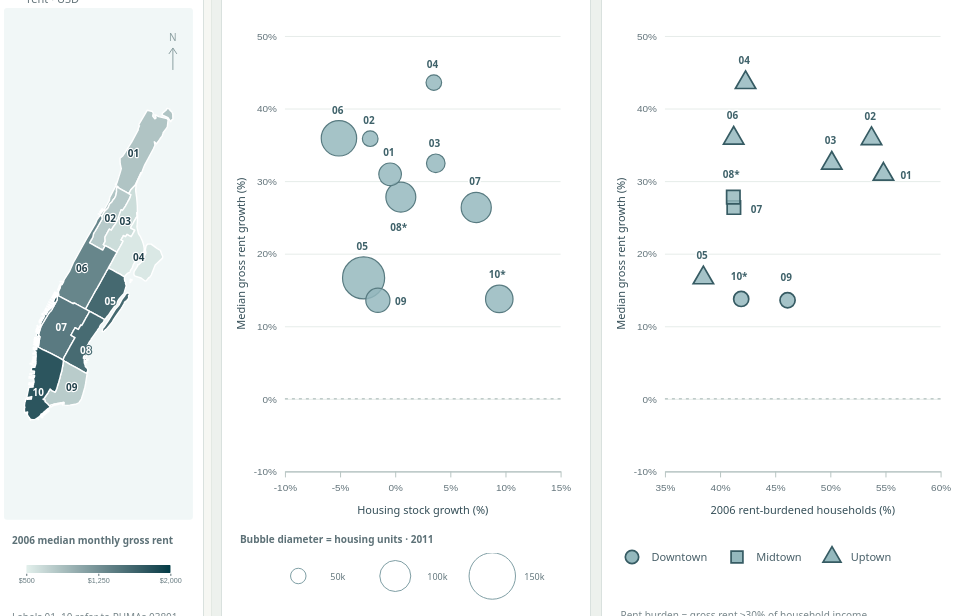
D3 v7 page, settled after 480 driven frames (8 s of simulated time); the page loaded 3 data file(s).


// ── js/app.mjs
import { YEARS, buildModel, isNumber, formatInteger, formatPercent, formatRent, formatRentGrowth, escapeHTML } from "./model.mjs";

const d3 = globalThis.d3;
const $ = selector => document.querySelector(selector);
const state = { year: 2011, selected: new Set(), hovered: null };
const tooltip = $("#detail-tooltip");
const TOOLTIP_DELAY_MS = 400;
let model;
let charts = [];
let activeTooltip = null;
let tooltipTimer = null;
let pendingTooltip = null;

function tooltipHTML(row, view) {
  const current = model.annualByKey.get(`${state.year}:${row.puma}`);
  const base = model.annualByKey.get(`2006:${row.puma}`);
  const field = (label, value) => `<div><dt>${escapeHTML(label)}</dt><dd>${escapeHTML(value)}</dd></div>`;
  let html = `<div class="tooltip-kicker">${escapeHTML(row.region)} · Census 2000 PUMA</div>
    <div class="tooltip-heading"><h3>PUMA ${escapeHTML(row.puma)}</h3><span>${state.year} <small>vs. 2006</small></span></div>
    <dl class="tooltip-metrics">
    ${view === "map" ? field("2006 median monthly gross rent", formatRent(base)) : ""}
    ${field(`${state.year} median monthly gross rent`, formatRent(current))}
    ${field(`${state.year} total housing units`, formatInteger(current.housing_units))}
    ${field("Housing growth from 2006", formatPercent(row.housing_growth_pct, true))}
    ${field("Nominal rent growth from 2006", formatRentGrowth(row))}</dl>`;
  if (view === "burden") {
    const burdenRow = (label, key, format) => `<tr><th scope="row">${label}</th><td>${format(base[key])}</td><td>${format(current[key])}</td></tr>`;
    html += `<table class="tooltip-burden"><caption>Rent burden · gross rent ≥30% of income</caption><thead><tr><th scope="col">Measure</th><th scope="col">2006</th><th scope="col">${state.year}</th></tr></thead><tbody>
      ${burdenRow("Burdened household share", "rent_burden_pct", formatPercent)}
      ${burdenRow("Burdened households", "rent_burdened_households", formatInteger)}
      ${burdenRow("Computable households", "rent_computable_households", formatInteger)}
      </tbody></table><p class="tooltip-note">Share = burdened ÷ computable households. Not-computed cases are excluded from the denominator.</p>`;
  }
  html += `<p class="tooltip-note">Click to select · Ctrl-click to add or remove</p>`;
  return html;
}

function positionTooltip(event, element) {
  const rect = element?.getBoundingClientRect();
  const x = isNumber(event?.clientX) ? event.clientX : rect ? rect.left + rect.width / 2 : innerWidth / 2;
  const y = isNumber(event?.clientY) ? event.clientY : rect ? rect.top + rect.height / 2 : innerHeight / 2;
  const box = tooltip.getBoundingClientRect();
  const viewportWidth = document.documentElement.clientWidth;
  let left = x + 22;
  if (left + box.width > viewportWidth - 12) left = x - box.width - 22;
  tooltip.style.left = `${Math.max(12, Math.min(viewportWidth - box.width - 12, left))}px`;
  tooltip.style.top = `${Math.max(12, Math.min(innerHeight - box.height - 12, y - box.height * .35))}px`;
}

function applyHighlights() {
  const active = new Set(state.selected);
  if (state.hovered) active.add(state.hovered);
  document.querySelectorAll(".data-mark").forEach(mark => {
    const puma = mark.dataset.puma;
    mark.classList.toggle("is-selected", state.selected.has(puma));
    mark.classList.toggle("is-hovered", state.hovered === puma);
    mark.classList.toggle("is-dimmed", active.size > 0 && !active.has(puma));
    mark.setAttribute("aria-pressed", String(state.selected.has(puma)));
  });
  $("#clear-selection").disabled = state.selected.size === 0;
  $("#selection-status").textContent = state.selected.size ? `${state.selected.size} selected · ${[...state.selected].sort().map(puma => puma.slice(-2)).join(", ")}` : "All 10 PUMAs";
}

function hideTooltip() {
  clearTimeout(tooltipTimer);
  tooltipTimer = null;
  pendingTooltip = null;
  tooltip.hidden = true;
  if (activeTooltip) activeTooltip.removeAttribute("aria-describedby");
  activeTooltip = null;
  state.hovered = null;
  applyHighlights();
}

function showTooltip(event, row, view, element) {
  activeTooltip = element;
  tooltip.innerHTML = tooltipHTML(row, view);
  tooltip.hidden = false;
  element.setAttribute("aria-describedby", "detail-tooltip");
  positionTooltip(event, element);
}

const hooks = {
  hover(event, row, view, element) {
    const keyboardFocus = event.type === "focus" && element.matches(":focus-visible");
    // 鼠标点击引起的 focus 不绕过悬停等待 / Pointer focus must not bypass the hover delay.
    if (event.type === "focus" && !keyboardFocus) return;
    hideTooltip();
    state.hovered = row.puma;
    applyHighlights();
    if (keyboardFocus) {
      showTooltip(null, row, view, element);
      return;
    }
    // 移开、切换年份或清除时取消 / Cancel pending details on leave, year change or reset.
    pendingTooltip = { row, view, element, position: { clientX: event.clientX, clientY: event.clientY } };
    tooltipTimer = setTimeout(() => {
      const pending = pendingTooltip;
      tooltipTimer = null;
      pendingTooltip = null;
      if (pending?.element.isConnected) showTooltip(pending.position, pending.row, pending.view, pending.element);
    }, TOOLTIP_DELAY_MS);
  },
  move(event) {
    if (pendingTooltip) pendingTooltip.position = { clientX: event.clientX, clientY: event.clientY };
    if (!tooltip.hidden) positionTooltip(event, activeTooltip);
  },
  leave: hideTooltip,
  select(puma, additive) {
    if (additive) state.selected.has(puma) ? state.selected.delete(puma) : state.selected.add(puma);
    else state.selected = state.selected.size === 1 && state.selected.has(puma) ? new Set() : new Set([puma]);
    applyHighlights();
  },
};

function render() {
  const rows = model.comparisonsByYear.get(state.year);
  $("#end-year").textContent = state.year;
  $("#dashboard").dataset.year = state.year;
  document.querySelectorAll(".period-label").forEach(label => { label.textContent = `2006 → ${state.year}`; });
  document.querySelectorAll(".endpoint-year").forEach(label => { label.textContent = state.year; });
  document.querySelectorAll(".year-buttons button").forEach(button => button.setAttribute("aria-pressed", String(Number(button.dataset.year) === state.year)));
  charts.forEach(chart => chart.render(rows));
  applyHighlights();
}

async function start() {
  try {
    if (!d3) throw new Error("The local D3 library did not load.");
    const { HousingMap, Scatterplot, renderLegends } = await import("./charts.mjs?v=mainland-20261112");
    const [annual, comparisons, geography] = await Promise.all([
      d3.json("./data/manhattan_annual_2006_2011.json"),
      d3.json("./data/manhattan_comparisons_from_2006.json"),
      d3.json("./data/manhattan_puma_2000_land.geojson?v=mainland-20261112"),
    ]);
    model = buildModel(annual, comparisons, geography);
    const domains = model.domains;
    const color = d3.scaleSequential(d3.interpolateLab("#e3f0ec", "#003b46")).domain(domains.mapRent).clamp(true);
    // 套数与直径成正比，跨年份比例固定 / Diameter is proportional to total units across all years.
    const radius = d3.scaleLinear([0, domains.maxHousing], [0, 23]);
    const buttons = d3.select("#year-buttons").selectAll("button").data(YEARS).join("button").attr("type", "button")
      .attr("data-year", year => year).attr("aria-label", year => `Compare 2006 to ${year}`).text(year => year)
      .on("click", (_, year) => { hideTooltip(); state.year = year; render(); });
    buttons.attr("aria-pressed", year => String(year === state.year));
    $("#clear-selection").addEventListener("click", () => { state.selected.clear(); hideTooltip(); });
    document.addEventListener("keydown", event => {
      if (event.key === "Escape") { state.selected.clear(); hideTooltip(); }
    });
    // 同一状态驱动全部视图 / One shared state drives all three views.
    charts = [new HousingMap($("#map-chart"), model, color, hooks),
      new Scatterplot($("#growth-chart"), "growth", model, radius, hooks),
      new Scatterplot($("#burden-chart"), "burden", model, radius, hooks)];
    renderLegends(color, domains, radius);
    $("#load-status").hidden = true;
    $("#dashboard").hidden = false;
    render();
    let frame;
    new ResizeObserver(() => {
      cancelAnimationFrame(frame);
      frame = requestAnimationFrame(() => { hideTooltip(); render(); });
    }).observe($(".dashboard-grid"));
  } catch (error) {
    const status = $("#load-status");
    status.hidden = false;
    status.classList.add("is-error");
    status.innerHTML = `<strong>The dashboard could not load.</strong><br>${escapeHTML(error.message)}<br>Run <code>python serve.py</code> from the Week_7_Submission folder, then open <a href="http://127.0.0.1:8765/">the dashboard</a>.`;
    console.error(error);
  }
}

start();

// ── js/charts.mjs
import { isNumber, rentGrowth, formatPercent, formatInteger, formatRentGrowth } from "./model.mjs";

const d3 = globalThis.d3;
const CHART_HEIGHT = 520;
const REGION_SYMBOL_AREA = 180;
export const REGION_SHAPES = { Downtown: d3.symbolCircle, Midtown: d3.symbolSquare, Uptown: d3.symbolTriangle };

export function sphericalGeometry(geography) {
  // D3 球面多边形使用顺时针外环 / D3 spherical polygons need clockwise exterior rings.
  const polygon = rings => rings.map((ring, i) => (d3.polygonArea(ring) > 0) === (i === 0) ? ring : [...ring].reverse());
  return { ...geography, features: geography.features.map(feature => ({ ...feature, geometry: {
    ...feature.geometry,
    coordinates: feature.geometry.type === "Polygon" ? polygon(feature.geometry.coordinates) : feature.geometry.coordinates.map(polygon),
  } })) };
}

export function displayGeometry(geography) {
  const normalized = sphericalGeometry(geography);
  // 历史陆地显示文件已去水域和 10 号区离岛 / The land file already omits water and PUMA 10's detached islands.
  if (geography.display_land_only) return normalized;
  // 完整源边界的兼容显示 / Preserve the original full-boundary display fallback.
  return { ...normalized, features: normalized.features.map(feature => {
    if (feature.properties.PUMA !== "03810" || feature.geometry.type !== "MultiPolygon") return feature;
    const mainland = feature.geometry.coordinates.reduce((largest, part) =>
      Math.abs(d3.polygonArea(part[0])) > Math.abs(d3.polygonArea(largest[0])) ? part : largest);
    return { ...feature, geometry: { type: "Polygon", coordinates: mainland } };
  }) };
}

function bindInteractions(marks, view, hooks) {
  marks.attr("role", "button").attr("tabindex", 0)
    .attr("data-view", view).attr("data-puma", d => d.row.puma)
    .attr("aria-label", d => `PUMA ${d.row.puma}, ${d.row.end_year}. ${view === "map" ? `2006 median monthly gross rent $${formatInteger(d.row.median_gross_rent_base)}.` : `Housing growth ${formatPercent(d.row.housing_growth_pct)}.`} Rent growth ${formatRentGrowth(d.row)}. Select across all views.`)
    .on("pointerenter", function (event, d) { hooks.hover(event, d.row, view, this); })
    .on("pointermove", event => hooks.move(event))
    .on("pointerleave", () => hooks.leave())
    .on("focus", function (event, d) { hooks.hover(event, d.row, view, this); })
    .on("blur", () => hooks.leave())
    .on("click", (event, d) => hooks.select(d.row.puma, event.ctrlKey))
    .on("keydown", (event, d) => {
      if (event.key === "Enter" || event.key === " ") {
        event.preventDefault();
        hooks.select(d.row.puma, event.ctrlKey);
      }
    });
}

export class HousingMap {
  constructor(host, model, colorScale, hooks) {
    this.host = host;
    this.geometry = displayGeometry(model.geography);
    this.color = colorScale;
    this.hooks = hooks;
    this.svg = d3.select(host).append("svg").attr("role", "group").attr("aria-label", "2006 median monthly gross rent map. Ten selectable PUMA regions.");
    this.svg.append("rect").attr("class", "map-water").attr("rx", 3);
    this.layer = this.svg.append("g");
    this.north = this.svg.append("g").attr("aria-hidden", "true");
    this.north.append("path").attr("d", "M0,22V0m-4,6 4,-6 4,6").attr("fill", "none").attr("stroke", "#8ca0a2");
    this.north.append("text").attr("class", "map-north").attr("x", 0).attr("y", -7).attr("text-anchor", "middle").text("N");
  }

  render(rows) {
    const width = this.host.clientWidth;
    const height = matchMedia("(max-width: 950px)").matches ? 390 : CHART_HEIGHT;
    this.svg.attr("viewBox", `0 0 ${width} ${height}`).attr("data-year", rows[0].end_year);
    this.svg.select(".map-water").attr("width", width).attr("height", height - 8);
    const projection = d3.geoMercator().fitExtent([[20, 8], [width - 20, height - 15]], this.geometry);
    const path = d3.geoPath(projection);
    this.north.attr("transform", `translate(${width - 20},40)`);
    const byPuma = new Map(rows.map(row => [row.puma, row]));
    const entries = this.geometry.features.map(feature => ({ feature, row: byPuma.get(feature.properties.PUMA) }));
    const marks = this.layer.selectAll("g.map-puma").data(entries, d => d.row.puma).join(enter => {
      const mark = enter.append("g").attr("class", "data-mark map-puma");
      mark.append("path").attr("class", "mark-shape");
      mark.append("text").attr("class", "map-label").attr("text-anchor", "middle").attr("dy", ".35em");
      return mark;
    });
    marks.select("path").attr("d", d => path(d.feature))
      .style("fill", d => isNumber(d.row.median_gross_rent_base) ? this.color(d.row.median_gross_rent_base) : "#d8dedb")
      .attr("data-baseline-rent", d => d.row.median_gross_rent_base);
    const darkLabel = d => d3.lab(this.color(d.row.median_gross_rent_base)).l < 49;
    marks.select("text")
      .attr("transform", d => `translate(${projection([d.feature.properties.INTPTLON, d.feature.properties.INTPTLAT])})`)
      .attr("fill", d => darkLabel(d) ? "#fff" : "#24434d")
      .style("stroke", d => darkLabel(d) ? this.color(d.row.median_gross_rent_base) : "#fff").text(d => d.row.puma_short);
    bindInteractions(marks, "map", this.hooks);
  }
}

function intersects(a, b) {
  return Math.max(0, Math.min(a.x + a.w, b.x + b.w) - Math.max(a.x, b.x))
    * Math.max(0, Math.min(a.y + a.h, b.y + b.h) - Math.max(a.y, b.y));
}

function labelPositions(points, width, height) {
  // 只移动标签，保持真实点位 / Reposition labels without moving data points.
  const occupied = [];
  const placements = new Map();
  for (const point of [...points].sort((a, b) => Number(b.bound) - Number(a.bound) || a.y - b.y)) {
    const w = point.bound ? 21 : 14;
    const gap = point.radius + 5;
    const candidates = [
      { x: point.x + gap, y: point.y - 5 },
      { x: point.x - gap - w, y: point.y - 5 },
      { x: point.x - w / 2, y: point.y + gap + 4 },
      { x: point.x - w / 2, y: point.y - gap - 12 },
      { x: point.x + gap, y: point.y + gap },
      { x: point.x - gap - w, y: point.y + gap },
    ].map(candidate => ({ x: Math.max(2, Math.min(width - w - 2, candidate.x)), y: Math.max(2, Math.min(height - 14, candidate.y)), w, h: 12 }));
    const score = rectangle => occupied.reduce((sum, other) => sum + intersects(rectangle, other) * 100, 0)
      + points.reduce((sum, other) => sum + intersects(rectangle, { x: other.x - other.radius - 2, y: other.y - other.radius - 2, w: 2 * other.radius + 4, h: 2 * other.radius + 4 }) * 4, 0)
      + Math.hypot(rectangle.x + w / 2 - point.x, rectangle.y + 6 - point.y);
    const best = candidates.reduce((best, candidate) => score(candidate) < score(best) ? candidate : best);
    occupied.push(best);
    placements.set(point.puma, { x: best.x - point.x, y: best.y - point.y + 10 });
  }
  return placements;
}

export class Scatterplot {
  constructor(host, type, model, radius, hooks) {
    this.host = host;
    this.type = type;
    this.domains = model.domains;
    this.radius = radius;
    this.hooks = hooks;
    this.svg = d3.select(host).append("svg").attr("role", "group");
    this.plot = this.svg.append("g");
    this.plot.append("g").attr("class", "grid");
    this.plot.append("line").attr("class", "zero-line");
    this.plot.append("g").attr("class", "axis x-axis");
    this.plot.append("g").attr("class", "axis y-axis");
    this.plot.append("text").attr("class", "axis-title x-title").attr("text-anchor", "middle");
    this.plot.append("text").attr("class", "axis-title y-title").attr("text-anchor", "middle");
    this.marksLayer = this.plot.append("g").attr("class", "marks-layer");
    this.emptyNote = this.svg.append("text").attr("fill", "#a0561a").attr("font-size", 10);
  }

  render(rows) {
    const fullWidth = this.host.clientWidth;
    const fullHeight = CHART_HEIGHT;
    const margin = { top: 28, right: 20, bottom: 56, left: 53 };
    const width = Math.max(120, fullWidth - margin.left - margin.right);
    const height = fullHeight - margin.top - margin.bottom;
    const xDomain = this.type === "growth" ? this.domains.xGrowth : this.domains.xBurden;
    const x = d3.scaleLinear(xDomain, [0, width]);
    const y = d3.scaleLinear(this.domains.y, [height, 0]);
    this.svg.attr("viewBox", `0 0 ${fullWidth} ${fullHeight}`)
      .attr("data-year", rows[0].end_year).attr("data-y-min", this.domains.y[0]).attr("data-y-max", this.domains.y[1])
      .attr("data-x-min", xDomain[0]).attr("data-x-max", xDomain[1])
      .attr("aria-label", `${this.type === "growth" ? "Housing growth" : "2006 rent burden"} versus rent growth. Shared fixed Y scale ${this.domains.y.join(" to ")} percent.`);
    this.plot.attr("transform", `translate(${margin.left},${margin.top})`);
    const yTicks = d3.range(this.domains.y[0], this.domains.y[1] + 1, 10);
    this.plot.select(".grid").call(d3.axisLeft(y).tickValues(yTicks).tickSize(-width).tickFormat("")).selectAll(".tick line").attr("x1", 0);
    this.plot.select(".zero-line").attr("x1", 0).attr("x2", width).attr("y1", y(0)).attr("y2", y(0));
    this.plot.select(".x-axis").attr("transform", `translate(0,${height})`)
      .call(d3.axisBottom(x).ticks(width < 260 ? 4 : 5).tickSizeOuter(0).tickPadding(7).tickFormat(d => `${d}%`));
    this.plot.select(".y-axis").call(d3.axisLeft(y).tickValues(yTicks).tickSizeOuter(0).tickSize(0).tickPadding(8).tickFormat(d => `${d}%`)).select(".domain").remove();
    this.plot.select(".x-title").attr("x", width / 2).attr("y", height + 43)
      .text(this.type === "growth" ? "Housing stock growth (%)" : "2006 rent-burdened households (%)");
    this.plot.select(".y-title").attr("transform", `translate(-40,${height / 2}) rotate(-90)`).text("Median gross rent growth (%)");
    const points = rows.map(row => ({ row, growth: rentGrowth(row), xValue: this.type === "growth" ? row.housing_growth_pct : row.rent_burden_pct_base }))
      .filter(d => isNumber(d.growth.value) && isNumber(d.xValue))
      .map(d => ({ ...d, puma: d.row.puma, x: x(d.xValue), y: y(d.growth.value), bound: d.growth.kind === "lower_bound", radius: this.type === "growth" ? this.radius(d.row.housing_units_end) : 12 }));
    const labels = labelPositions(points, width, height);
    // 大气泡在底层，小气泡仍可点击 / Draw larger bubbles first to keep small ones reachable.
    points.sort((a, b) => b.radius - a.radius);
    const marks = this.marksLayer.selectAll("g.scatter-mark").data(points, d => d.row.puma).join(enter => {
      const group = enter.append("g").attr("class", "data-mark scatter-mark");
      group.append("circle").attr("class", "hit-area").attr("fill", "transparent");
      group.append("path").attr("class", "mark-shape");
      group.append("text").attr("class", "point-label");
      return group;
    });
    marks.order().attr("transform", d => `translate(${d.x},${d.y})`)
      .classed("is-bound", d => d.bound).attr("data-rent-kind", d => d.growth.kind)
      .attr("data-y-value", d => d.growth.value).attr("data-year", d => d.row.end_year);
    marks.select(".hit-area").attr("r", d => Math.max(12, d.radius + 3));
    marks.select(".mark-shape").attr("d", d => {
      const type = this.type === "growth" ? d3.symbolCircle : REGION_SHAPES[d.row.region];
      const area = this.type === "growth" ? Math.PI * d.radius ** 2 : REGION_SYMBOL_AREA;
      return d3.symbol(type, area)();
    }).attr("data-area", d => this.type === "growth" ? Math.PI * d.radius ** 2 : REGION_SYMBOL_AREA);
    marks.select(".point-label").text(d => `${d.row.puma_short}${d.bound ? "*" : ""}`)
      .classed("is-bound-label", d => d.bound)
      .attr("x", d => labels.get(d.puma).x).attr("y", d => labels.get(d.puma).y);
    bindInteractions(marks, this.type, this.hooks);
    const missing = rows.length - points.length;
    this.emptyNote.attr("x", margin.left).attr("y", 14).text(missing ? `${missing} PUMA(s) have no plottable rent growth; still available on the map.` : "");
  }
}

export function renderLegends(color, domains, radius) {
  const svg = d3.select("#map-legend").attr("viewBox", "0 0 240 50");
  const gradient = svg.append("defs").append("linearGradient").attr("id", "housing-gradient");
  d3.range(0, 1.001, .05).forEach(t => gradient.append("stop").attr("offset", `${100 * t}%`).attr("stop-color", color(domains.mapRent[0] + t * (domains.mapRent[1] - domains.mapRent[0]))));
  svg.append("rect").attr("x", 20).attr("y", 5).attr("width", 200).attr("height", 11).attr("rx", 1).attr("fill", "url(#housing-gradient)");
  const scale = d3.scaleLinear(domains.mapRent, [20, 220]);
  svg.append("g").attr("transform", "translate(0,17)").call(d3.axisBottom(scale).tickValues([domains.mapRent[0], d3.mean(domains.mapRent), domains.mapRent[1]]).tickFormat(d => `$${formatInteger(d)}`).tickSize(3)).call(g => g.select(".domain").remove()).call(g => g.selectAll("text").attr("fill", "#677b80").attr("font-size", 10));
  const size = d3.select("#size-legend").attr("viewBox", "0 0 300 55");
  [50000, 100000, 150000].forEach((value, i) => {
    const x = 42 + i * 97;
    size.append("circle").attr("cx", x).attr("cy", 23).attr("r", radius(value)).attr("fill", "none").attr("stroke", "#809fa5");
    size.append("text").attr("x", x + 32).attr("y", 27).attr("fill", "#63777d").attr("font-size", 9).text(`${formatInteger(value / 1000)}k`);
  });
  const legend = d3.select("#region-legend");
  Object.entries(REGION_SHAPES).forEach(([name, type]) => {
    const item = legend.append("span").attr("class", "region-item");
    item.append("svg").attr("viewBox", "-12 -12 24 24").attr("aria-hidden", "true").append("path").attr("d", d3.symbol(type, 140)()).attr("fill", "#94b8bd").attr("stroke", "#365b63").attr("stroke-width", 1.7).attr("stroke-linejoin", "miter");
    item.append("span").text(name);
  });
}

// ── js/model.mjs
// 数值与展示逻辑独立于 DOM / Keep data semantics separate from the DOM.
export const YEARS = [2007, 2008, 2009, 2010, 2011];
export const PUMAS = Array.from({ length: 10 }, (_, i) => `038${String(i + 1).padStart(2, "0")}`);
export const isNumber = value => typeof value === "number" && Number.isFinite(value);

export function rentGrowth(row) {
  if (row.rent_growth_status === "exact" && isNumber(row.rent_growth_nominal_pct)) {
    return { value: row.rent_growth_nominal_pct, kind: "exact" };
  }
  // 只绘制有明确定义的下限 / Plot a lower bound only when explicitly identified.
  if (row.rent_growth_status === "lower_bound" && isNumber(row.rent_growth_nominal_pct_lower_bound)) {
    return { value: row.rent_growth_nominal_pct_lower_bound, kind: "lower_bound" };
  }
  return { value: null, kind: "unavailable" };
}

export function createDomains(comparisons) {
  const baseRents = comparisons.map(r => r.median_gross_rent_base).filter(isNumber);
  // 全期共用固定坐标范围；地图和气泡范围仍由全期数据计算 / Fixed scatter domains across all endpoints.
  return {
    y: [-10, 50],
    xGrowth: [-10, 15],
    xBurden: [35, 60],
    mapRent: [Math.floor(Math.min(...baseRents) / 250) * 250, Math.ceil(Math.max(...baseRents) / 250) * 250],
    maxHousing: Math.max(...comparisons.map(r => r.housing_units_end).filter(isNumber)),
  };
}

export function rankBurdenChanges(rows) {
  const changes = rows
    .filter(row => isNumber(row.rent_burden_pct_base) && isNumber(row.rent_burden_pct_end))
    .map(row => ({ puma: row.puma, change: row.rent_burden_pct_end - row.rent_burden_pct_base }))
    .sort((a, b) => b.change - a.change);
  const ranks = new Map();
  let rank = 0;
  changes.forEach((entry, index) => {
    // 全部 PUMA 按百分点变化降序排列；相同变化并列 / Equal changes share a competition rank.
    if (index === 0 || entry.change !== changes[index - 1].change) rank = index + 1;
    ranks.set(entry.puma, { change: entry.change, rank, total: changes.length });
  });
  return ranks;
}

export function buildModel(annual, comparisons, geography) {
  const annualByKey = new Map(annual.map(r => [`${r.year}:${r.puma}`, r]));
  const comparisonsByYear = new Map(YEARS.map(year => [year, comparisons.filter(r => r.end_year === year)]));
  if (annual.length !== 60 || annualByKey.size !== 60 || comparisons.length !== 50) throw new Error("Expected 60 annual records and 50 comparison records.");
  const mapPumas = new Set(geography.features.map(f => f.properties.PUMA));
  if (mapPumas.size !== 10 || geography.features.length !== 10) throw new Error("Expected ten Manhattan map features.");
  for (const year of YEARS) {
    const rows = comparisonsByYear.get(year);
    if (rows.length !== 10 || new Set(rows.map(r => r.puma)).size !== 10) throw new Error(`Incomplete endpoint: ${year}`);
    for (const row of rows) {
      if (row.base_year !== 2006 || !PUMAS.includes(row.puma) || !mapPumas.has(row.puma)
        || !annualByKey.has(`2006:${row.puma}`) || !annualByKey.has(`${year}:${row.puma}`)) throw new Error("Invalid baseline or PUMA join.");
    }
  }
  const burdenRanksByYear = new Map(YEARS.map(year => [year, rankBurdenChanges(comparisonsByYear.get(year))]));
  return { annualByKey, comparisonsByYear, burdenRanksByYear, geography, domains: createDomains(comparisons) };
}

const integerFormat = new Intl.NumberFormat("en-US", { maximumFractionDigits: 0 });
export const formatInteger = value => isNumber(value) ? integerFormat.format(value) : "Not available";
export function formatPercent(value, signed = false) {
  if (!isNumber(value)) return "Not available";
  return `${signed && value > 0 ? "+" : ""}${value.toFixed(2)}%`;
}
export function formatPercentagePoints(value) {
  if (!isNumber(value)) return "Not available";
  return `${value > 0 ? "+" : ""}${value.toFixed(2)} pp`;
}
export function formatRent(annual) {
  if (annual.median_gross_rent_status === "top_coded_ge_2000" && isNumber(annual.median_gross_rent_lower_bound)) {
    return `at least $${formatInteger(annual.median_gross_rent_lower_bound)}`;
  }
  if (isNumber(annual.median_gross_rent)) return `$${formatInteger(annual.median_gross_rent)}`;
  return "Not available";
}
export function formatRentGrowth(row) {
  const growth = rentGrowth(row);
  return `${growth.kind === "lower_bound" ? "at least " : ""}${formatPercent(growth.value, true)}`;
}
export function escapeHTML(value) {
  return String(value).replace(/[&<>"']/g, char => ({ "&": "&amp;", "<": "&lt;", ">": "&gt;", '"': "&quot;", "'": "&#39;" })[char]);
}


### data: data/manhattan_annual_2006_2011.json, 62431 bytes — head not shown
### data: data/manhattan_comparisons_from_2006.json
[
 {
  "base_year": 2006,
  "end_year": 2007,
  "years_elapsed": 1,
  "puma": "03801",
  "puma_short": "01",
  "state_fips": "36",
  "county_fips": "061",
  "borough": "Manhattan",
  "boundary_vintage": 2000,
  "map_geoid": "3603801",
  "acs_geoid": "79500US3603801",
  "region": "Uptown",
  "housing_units_base": 73528,
  "housing_units_end": 76926,
  "housing_units_moe90_base": 2999,
  "housing_units_moe90_end": 3284,
  "median_gross_rent_base": 834,
  "median_gross_rent_end": 889,
  "median_gross_rent_moe90_base": 28,
  "median_gross_rent_moe90_end": 30,
  "median_gross_rent_status_base": "ok",
  "median_gross_rent_status_end": "ok",
  "median_gross_rent_lower_bound_base": 834,
  "median_gross_rent_lower_bound_end": 889,
  "median_gross_rent_upper_bound_base": 834,
  "median_gross_rent_upper_bound_end": 889,
  "median_gross_rent_display_base": "834",
  "median_gross_rent_display_end": "889",
  "cash_rent_households_base": 64326,
  "cash_rent_households_end": 65778,
  "rent_not_computed_households_base": 1695,
  "rent_not_computed_households_end": 2898,
  "rent_not_computed_pct_base": 2.635,
  "rent_not_computed_pct_end": 4.406,
  "rent_computable_households_base": 62631,
  "rent_computable_households_end": 62880,
  "rent_burdened_households_base": 34333,
  "rent_burdened_households_end": 32272,
  "rent_burden_pct_base": 54.82,
  "rent_burden_pct_end": 51.32,
  "...": "10 more keys"
 },
 {
  "base_year": 2006,
  "end_year": 2007,
  "years_elapsed": 1,
  "puma": "03802",
  "puma_short": "02",
  "state_fips": "36",
  "county_fips": "061",
  "borough": "Manhattan",
  "boundary_vintage": 2000,
  "map_geoid": "3603802",
  "acs_geoid": "79500US3603802",
  "region": "Uptown",
  "housing_units_base": 51844,
  "housing_units_end": 53759,
  "housing_units_moe90_base": 2239,
  "housing_units_moe90_end": 2971,
  "median_gross_rent_base": 795,
  "median_gross_rent_end": 929,
  "median_gross_rent_moe90_base": 55,
  "median_gross_rent_moe90_end": 53,
  "median_gross_rent_status_base": "ok",
  "median_gross_rent_status_end": "ok",
  "median_gross_rent_lower_bound_base": 795,
  "median_gross_rent_lower_bound_end": 929,
  "median_gross_rent_upper_bound_base": 795,
  "median_gross_rent_upper_bound_end": 929,
  "median_gross_rent_display_base": "795",
  "median_gross_rent_display_end": "929",
  "cash_rent_households_base": 40495,
  "cash_rent_households_end": 40560,
  "rent_not_computed_households_base": 1946,
  "rent_not_computed_households_end": 2165,
  "rent_not_computed_pct_base": 4.806,
  "rent_not_computed_pct_end": 5.338,
  "rent_computable_households_base": 38549,
  "rent_computable_households_end": 38395,
  "rent_burdened_households_base": 20714,
  "rent_burdened_households_end": 17654,
  "rent_burden_pct_base": 53.73,
  "rent_burden_pct_end": 45.98,
  "...": "10 more keys"
 },
 {
  "base_year": 2006,
  "end_year": 2007,
  "years_elapsed": 1,
  "puma": "03803",
  "puma_short": "03",
  "state_fips": "36",
  "county_fips": "061",
  "borough": "Manhattan",
  "boundary_vintage": 2000,
  "map_geoid": "3603803",
  "acs_geoid": "79500US3603803",
  "region": "Uptown",
  "housing_units_base": 57994,
  "housing_units_end": 58360,
  "housing_units_moe90_base": 3188,
  "housing_units_moe90_end": 3055,
  "median_gross_rent_base": 647,
  "median_gross_rent_end": 717,
  "median_gross_rent_moe90_base": 32,
  "median_gross_rent_moe90_end": 47,
  "median_gross_rent_status_base": "ok",
  "median_gross_rent_status_end": "ok",
  "median_gross_rent_lower_bound_base": 647,
  "median_gross_rent_lower_bound_end": 717,
  "median_gross_rent_upper_bound_base": 647,
  "median_gross_rent_upper_bound_end": 717,
  "median_gross_rent_display_base": "647",
  "median_gross_rent_display_end": "717",
  "cash_rent_households_base": 42653,
  "cash_rent_households_end": 43451,
  "rent_not_computed_households_base": 1289,
  "rent_not_computed_households_end": 1225,
  "rent_not_computed_pct_base": 3.022,
  "rent_not_computed_pct_end": 2.819,
  "rent_computable_households_base": 41364,
  "rent_computable_households_end": 42226,
  "rent_burdened_households_base": 20736,
  "rent_burdened_households_end": 20789,
  "rent_burden_pct_base": 50.13,
  "rent_burden_pct_end": 49.23,
  "...": "10 more keys"
 },
 {
  "base_year": 2006,
  "end_year": 2007,
  "years_elapsed": 1,
  "puma": "03804",
  "puma_short": "04",
  "state_fips": "36",
  "county_fips": "061",
  "borough": "Manhattan",
  "boundary_vintage": 2000,
  "map_geoid": "3603804",
  "acs_geoid": "79500US3603804",
  "region": "Uptown",
  "housing_units_base": 48684,
  "housing_units_end": 45291,
  "housing_units_moe90_base": 2522,
  "housing_units_moe90_end": 2831,
  "median_gross_rent_base": 560,
  "median_gross_rent_end": 601,
  "median_gross_rent_moe90_base": 59,
  "median_gross_rent_moe90_end": 56,
  "median_gross_rent_status_base": "ok",
  "median_gross_rent_status_end": "ok",
  "median_gross_rent_lower_bound_base": 560,
  "median_gross_rent_lower_bound_end": 601,
  "median_gross_rent_upper_bound_base": 560,
  "median_gross_rent_upper_bound_end": 601,
  "median_gross_rent_display_base": "560",
  "median_gross_rent_display_end": "601",
  "cash_rent_households_base": 42232,
  "cash_rent_households_end": 39901,
  "rent_not_computed_households_base": 2150,
  "rent_not_computed_households_end": 748,
  "rent_not_computed_pct_base": 5.091,
  "rent_not_computed_pct_end": 1.875,
  "rent_computable_households_base": 40082,
  "rent_computable_households_end": 39153,
  "rent_burdened_households_base": 16960,
  "rent_burdened_households_end": 16021,
  "rent_burden_pct_base": 42.31,
  "rent_burden_pct_end": 40.92,
  "...": "10 more keys"
 },
 {
  "base_year": 2006,
  "end_year": 2007,
  "years_elapsed": 1,
  "puma": "03805",
  "puma_short": "05",
  "state_fips": "36",
  "county_fips": "061",
  "borough": "Manhattan",
  "boundary_vintage": 2000,
  "map_geoid": "3603805",
  "acs_geoid": "79500US3603805",
  "region": "Uptown",
  "housing_units_base": 140164,
  "housing_units_end": 140196,
  "housing_units_moe90_base": 4202,
  "housing_units_moe90_end": 4395,
  "median_gross_rent_base": 1584,
  "median_gross_rent_end": 1713,
… [head cut at 6 KiB]
### data: data/manhattan_puma_2000_land.geojson
{
 "type": "FeatureCollection",
 "name": "Manhattan Census 2000 PUMAs, historical …",
 "display_land_only": true,
 "puma_vintage": 2000,
 "tiger_basis": 2000,
 "source": "https://usa.ipums.org/usa/resources/voli…",
 "documentation": "https://usa.ipums.org/usa/volii/2000puma…",
 "note": "IPUMS/NHGIS 2000 TIGER/Line basis, coast…",
 "features": [
  {
   "type": "Feature",
   "id": "3603801",
   "properties": {
    "PUMA": "03801",
    "STATE": "36",
    "GEOID": "3603801",
    "ACS_GEOID": "79500US3603801",
    "boundary_vintage": 2000,
    "COUNTY": "061",
    "county_name": "New York County",
    "borough": "Manhattan",
    "INTPTLAT": 40.85,
    "INTPTLON": -73.94,
    "region": "Uptown",
    "display_land_only": true,
    "geometry_basis": 2000
   },
   "geometry": {
    "type": "MultiPolygon",
    "coordinates": "[... 2 items]"
   }
  },
  {
   "type": "Feature",
   "id": "3603802",
   "properties": {
    "PUMA": "03802",
    "STATE": "36",
    "GEOID": "3603802",
    "ACS_GEOID": "79500US3603802",
    "boundary_vintage": 2000,
    "COUNTY": "061",
    "county_name": "New York County",
    "borough": "Manhattan",
    "INTPTLAT": 40.82,
    "INTPTLON": -73.95,
    "region": "Uptown",
    "display_land_only": true,
    "geometry_basis": 2000
   },
   "geometry": {
    "type": "Polygon",
    "coordinates": "[... 1 items]"
   }
  },
  {
   "type": "Feature",
   "id": "3603803",
   "properties": {
    "PUMA": "03803",
    "STATE": "36",
    "GEOID": "3603803",
    "ACS_GEOID": "79500US3603803",
    "boundary_vintage": 2000,
    "COUNTY": "061",
    "county_name": "New York County",
    "borough": "Manhattan",
    "INTPTLAT": 40.81,
    "INTPTLON": -73.94,
    "region": "Uptown",
    "display_land_only": true,
    "geometry_basis": 2000
   },
   "geometry": {
    "type": "Polygon",
    "coordinates": "[... 1 items]"
   }
  },
  {
   "type": "Feature",
   "id": "3603804",
   "properties": {
    "PUMA": "03804",
    "STATE": "36",
    "GEOID": "3603804",
    "ACS_GEOID": "79500US3603804",
    "boundary_vintage": 2000,
    "COUNTY": "061",
    "county_name": "New York County",
    "borough": "Manhattan",
    "INTPTLAT": 40.79,
    "INTPTLON": -73.93,
    "region": "Uptown",
    "display_land_only": true,
    "geometry_basis": 2000
   },
   "geometry": {
    "type": "MultiPolygon",
    "coordinates": "[... 2 items]"
   }
  },
  {
   "type": "Feature",
   "id": "3603805",
   "properties": {
    "PUMA": "03805",
    "STATE": "36",
    "GEOID": "3603805",
    "ACS_GEOID": "79500US3603805",
    "boundary_vintage": 2000,
    "COUNTY": "061",
    "county_name": "New York County",
    "borough": "Manhattan",
    "INTPTLAT": 40.77,
    "INTPTLON": -73.95,
    "region": "Uptown",
    "display_land_only": true,
    "geometry_basis": 2000
   },
   "geometry": {
    "type": "MultiPolygon",
    "coordinates": "[... 3 items]"
   }
  },
  {
   "type": "Feature",
   "id": "3603806",
   "properties": {
    "PUMA": "03806",
    "STATE": "36",
    "GEOID": "3603806",
    "ACS_GEOID": "79500US3603806",
    "boundary_vintage": 2000,
    "COUNTY": "061",
    "county_name": "New York County",
    "borough": "Manhattan",
    "INTPTLAT": 40.79,
    "INTPTLON": -73.98,
    "region": "Uptown",
    "display_land_only": true,
    "geometry_basis": 2000
   },
   "geometry": {
    "type": "Polygon",
    "coordinates": "[... 1 items]"
   }
  },
  {
   "type": "Feature",
   "id": "3603807",
   "properties": {
    "PUMA": "03807",
    "STATE": "36",
    "GEOID": "3603807",
    "ACS_GEOID": "79500US3603807",
    "boundary_vintage": 2000,
    "COUNTY": "061",
    "county_name": "New York County",
    "borough": "Manhattan",
    "INTPTLAT": 40.75,
    "INTPTLON": -73.99,
    "region": "Midtown",
    "display_land_only": true,
    "geometry_basis": 2000
   },
   "geometry": {
    "type": "Polygon",
    "coordinates": "[... 1 items]"
   }
  },
  {
   "type": "Feature",
   "id": "3603808",
   "properties": {
    "PUMA": "03808",
    "STATE": "36",
    "GEOID": "3603808",
    "ACS_GEOID": "79500US3603808",
    "boundary_vintage": 2000,
    "COUNTY": "061",
    "county_name": "New York County",
    "borough": "Manhattan",
    "INTPTLAT": 40.74,
    "INTPTLON": -73.97,
    "region": "Midtown",
    "display_land_only": true,
    "geometry_basis": 2000
   },
   "geometry": {
    "type": "Polygon",
    "coordinates": "[... 1 items]"
   }
  },
  "... 2 more items"
 ]
}